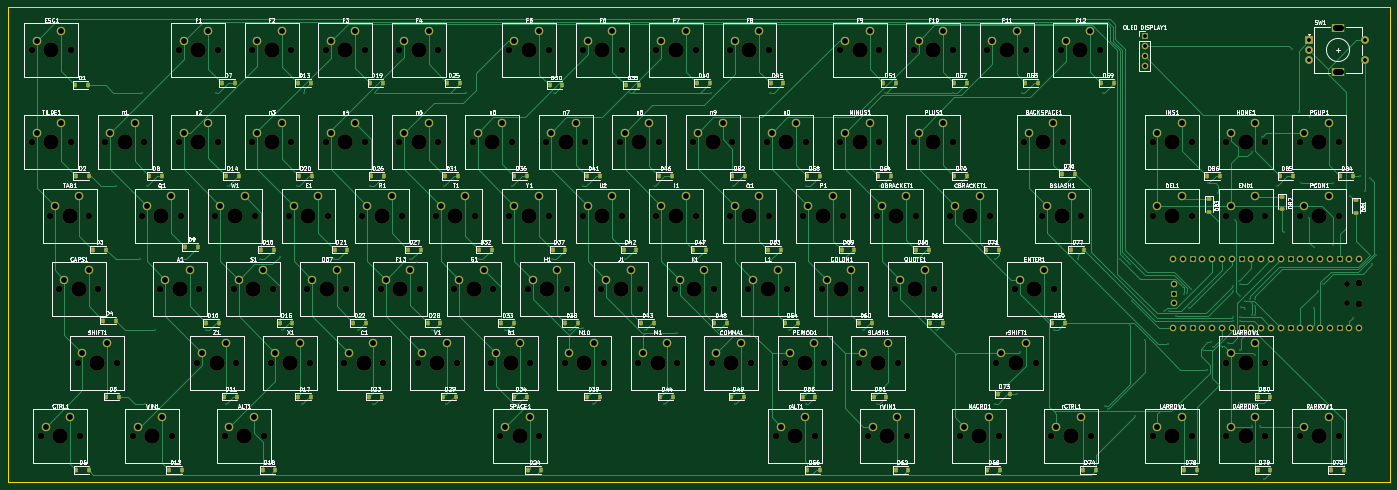
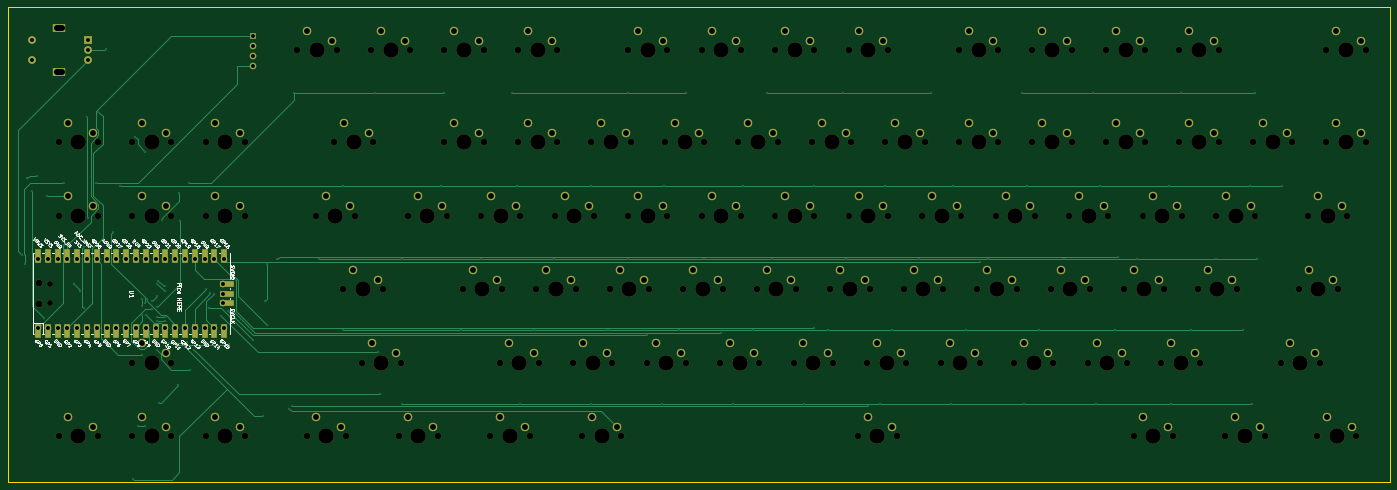
Circuit board: 11 layer files. Board 358.1 x 123.2 mm.
- bottom_copper: keyboard-B_Cu.gbr (34150 bytes)
- bottom_mask: keyboard-B_Mask.gbr (17548 bytes)
- paste: keyboard-B_Paste.gbr (451 bytes)
- bottom_silk: keyboard-B_Silkscreen.gbr (93441 bytes)
- outline: keyboard-Edge_Cuts.gbr (605 bytes)
- top_copper: keyboard-F_Cu.gbr (69572 bytes)
- top_mask: keyboard-F_Mask.gbr (22782 bytes)
- paste: keyboard-F_Paste.gbr (6951 bytes)
- top_silk: keyboard-F_Silkscreen.gbr (313065 bytes)
- drill: keyboard-NPTH.drl (4870 bytes)
- drill: keyboard-PTH.drl (6607 bytes)

=== bottom_copper: keyboard-B_Cu.gbr (34150 bytes, source omitted) ===
=== bottom_mask: keyboard-B_Mask.gbr (17548 bytes, source omitted) ===
=== paste: keyboard-B_Paste.gbr ===
%TF.GenerationSoftware,KiCad,Pcbnew,9.0.6*%
%TF.CreationDate,2025-12-30T21:58:58-08:00*%
%TF.ProjectId,keyboard,6b657962-6f61-4726-942e-6b696361645f,rev?*%
%TF.SameCoordinates,Original*%
%TF.FileFunction,Paste,Bot*%
%TF.FilePolarity,Positive*%
%FSLAX46Y46*%
G04 Gerber Fmt 4.6, Leading zero omitted, Abs format (unit mm)*
G04 Created by KiCad (PCBNEW 9.0.6) date 2025-12-30 21:58:58*
%MOMM*%
%LPD*%
G01*
G04 APERTURE LIST*
G04 APERTURE END LIST*
M02*

=== bottom_silk: keyboard-B_Silkscreen.gbr (93441 bytes, source omitted) ===
=== outline: keyboard-Edge_Cuts.gbr ===
%TF.GenerationSoftware,KiCad,Pcbnew,9.0.6*%
%TF.CreationDate,2025-12-30T21:58:58-08:00*%
%TF.ProjectId,keyboard,6b657962-6f61-4726-942e-6b696361645f,rev?*%
%TF.SameCoordinates,Original*%
%TF.FileFunction,Profile,NP*%
%FSLAX46Y46*%
G04 Gerber Fmt 4.6, Leading zero omitted, Abs format (unit mm)*
G04 Created by KiCad (PCBNEW 9.0.6) date 2025-12-30 21:58:58*
%MOMM*%
%LPD*%
G01*
G04 APERTURE LIST*
%TA.AperFunction,Profile*%
%ADD10C,0.050000*%
%TD*%
G04 APERTURE END LIST*
D10*
X10160000Y-10160000D02*
X368300000Y-10160000D01*
X368300000Y-133350000D01*
X10160000Y-133350000D01*
X10160000Y-10160000D01*
M02*

=== top_copper: keyboard-F_Cu.gbr (69572 bytes, source omitted) ===
=== top_mask: keyboard-F_Mask.gbr (22782 bytes, source omitted) ===
=== paste: keyboard-F_Paste.gbr (6951 bytes, source omitted) ===
=== top_silk: keyboard-F_Silkscreen.gbr (313065 bytes, source omitted) ===
=== drill: keyboard-NPTH.drl ===
M48
; DRILL file {KiCad 9.0.6} date 2025-12-30T21:58:54-0800
; FORMAT={-:-/ absolute / metric / decimal}
; #@! TF.CreationDate,2025-12-30T21:58:54-08:00
; #@! TF.GenerationSoftware,Kicad,Pcbnew,9.0.6
; #@! TF.FileFunction,NonPlated,1,2,NPTH
FMAT,2
METRIC
; #@! TA.AperFunction,NonPlated,NPTH,ComponentDrill
T1C1.500
; #@! TA.AperFunction,NonPlated,NPTH,ComponentDrill
T2C1.700
; #@! TA.AperFunction,NonPlated,NPTH,ComponentDrill
T3C1.800
; #@! TA.AperFunction,NonPlated,NPTH,ComponentDrill
T4C4.000
%
G90
G05
T1
X357.29Y-82.03
X357.29Y-86.88
T2
X16.351Y-21.431
X16.351Y-45.244
X18.732Y-121.444
X21.114Y-64.294
X23.495Y-83.344
X26.511Y-21.431
X26.511Y-45.244
X28.258Y-102.394
X28.892Y-121.444
X31.274Y-64.294
X33.655Y-83.344
X35.401Y-45.244
X38.417Y-102.394
X42.545Y-121.444
X44.926Y-64.294
X45.561Y-45.244
X49.689Y-83.344
X52.705Y-121.444
X54.451Y-21.431
X54.451Y-45.244
X55.086Y-64.294
X59.214Y-102.394
X59.849Y-83.344
X63.976Y-64.294
X64.611Y-21.431
X64.611Y-45.244
X66.358Y-121.444
X68.739Y-83.344
X69.374Y-102.394
X73.501Y-21.431
X73.501Y-45.244
X74.136Y-64.294
X76.517Y-121.444
X78.264Y-102.394
X78.899Y-83.344
X83.026Y-64.294
X83.661Y-21.431
X83.661Y-45.244
X87.789Y-83.344
X88.424Y-102.394
X92.551Y-21.431
X92.551Y-45.244
X93.186Y-64.294
X97.314Y-102.394
X97.949Y-83.344
X102.076Y-64.294
X102.711Y-21.431
X102.711Y-45.244
X106.839Y-83.344
X107.474Y-102.394
X111.601Y-21.431
X111.601Y-45.244
X112.236Y-64.294
X116.364Y-102.394
X116.999Y-83.344
X121.126Y-64.294
X121.761Y-21.431
X121.761Y-45.244
X125.889Y-83.344
X126.524Y-102.394
X130.651Y-45.244
X131.286Y-64.294
X135.414Y-102.394
X136.049Y-83.344
X137.795Y-121.444
X140.176Y-21.431
X140.176Y-64.294
X140.811Y-45.244
X144.939Y-83.344
X145.574Y-102.394
X147.955Y-121.444
X149.701Y-45.244
X150.336Y-21.431
X150.336Y-64.294
X154.464Y-102.394
X155.099Y-83.344
X159.226Y-21.431
X159.226Y-64.294
X159.861Y-45.244
X163.989Y-83.344
X164.624Y-102.394
X168.751Y-45.244
X169.386Y-21.431
X169.386Y-64.294
X173.514Y-102.394
X174.149Y-83.344
X178.276Y-21.431
X178.276Y-64.294
X178.911Y-45.244
X183.039Y-83.344
X183.674Y-102.394
X187.801Y-45.244
X188.436Y-21.431
X188.436Y-64.294
X192.564Y-102.394
X193.199Y-83.344
X197.326Y-21.431
X197.326Y-64.294
X197.961Y-45.244
X202.089Y-83.344
X202.724Y-102.394
X206.851Y-45.244
X207.486Y-21.431
X207.486Y-64.294
X209.232Y-121.444
X211.614Y-102.394
X212.249Y-83.344
X216.376Y-64.294
X217.011Y-45.244
X219.392Y-121.444
X221.139Y-83.344
X221.774Y-102.394
X225.901Y-21.431
X225.901Y-45.244
X226.536Y-64.294
X230.664Y-102.394
X231.299Y-83.344
X233.045Y-121.444
X235.426Y-64.294
X236.061Y-21.431
X236.061Y-45.244
X240.189Y-83.344
X240.824Y-102.394
X243.205Y-121.444
X244.951Y-21.431
X244.951Y-45.244
X245.586Y-64.294
X250.349Y-83.344
X254.476Y-64.294
X255.111Y-21.431
X255.111Y-45.244
X256.858Y-121.444
X264.001Y-21.431
X264.636Y-64.294
X266.382Y-102.394
X267.017Y-121.444
X271.145Y-83.344
X273.526Y-45.244
X274.161Y-21.431
X276.542Y-102.394
X278.289Y-64.294
X280.67Y-121.444
X281.305Y-83.344
X283.051Y-21.431
X283.686Y-45.244
X288.449Y-64.294
X290.83Y-121.444
X293.211Y-21.431
X306.864Y-45.244
X306.864Y-64.294
X306.864Y-121.444
X317.024Y-45.244
X317.024Y-64.294
X317.024Y-121.444
X325.914Y-45.244
X325.914Y-64.294
X325.914Y-102.394
X325.914Y-121.444
X336.074Y-45.244
X336.074Y-64.294
X336.074Y-102.394
X336.074Y-121.444
X344.964Y-45.244
X344.964Y-64.294
X344.964Y-121.444
X355.124Y-45.244
X355.124Y-64.294
X355.124Y-121.444
T3
X360.32Y-81.73
X360.32Y-87.18
T4
X21.431Y-21.431
X21.431Y-45.244
X23.812Y-121.444
X26.194Y-64.294
X28.575Y-83.344
X33.337Y-102.394
X40.481Y-45.244
X47.625Y-121.444
X50.006Y-64.294
X54.769Y-83.344
X59.531Y-21.431
X59.531Y-45.244
X64.294Y-102.394
X69.056Y-64.294
X71.438Y-121.444
X73.819Y-83.344
X78.581Y-21.431
X78.581Y-45.244
X83.344Y-102.394
X88.106Y-64.294
X92.869Y-83.344
X97.631Y-21.431
X97.631Y-45.244
X102.394Y-102.394
X107.156Y-64.294
X111.919Y-83.344
X116.681Y-21.431
X116.681Y-45.244
X121.444Y-102.394
X126.206Y-64.294
X130.969Y-83.344
X135.731Y-45.244
X140.494Y-102.394
X142.875Y-121.444
X145.256Y-21.431
X145.256Y-64.294
X150.019Y-83.344
X154.781Y-45.244
X159.544Y-102.394
X164.306Y-21.431
X164.306Y-64.294
X169.069Y-83.344
X173.831Y-45.244
X178.594Y-102.394
X183.356Y-21.431
X183.356Y-64.294
X188.119Y-83.344
X192.881Y-45.244
X197.644Y-102.394
X202.406Y-21.431
X202.406Y-64.294
X207.169Y-83.344
X211.931Y-45.244
X214.312Y-121.444
X216.694Y-102.394
X221.456Y-64.294
X226.219Y-83.344
X230.981Y-21.431
X230.981Y-45.244
X235.744Y-102.394
X238.125Y-121.444
X240.506Y-64.294
X245.269Y-83.344
X250.031Y-21.431
X250.031Y-45.244
X259.556Y-64.294
X261.938Y-121.444
X269.081Y-21.431
X271.462Y-102.394
X276.225Y-83.344
X278.606Y-45.244
X283.369Y-64.294
X285.75Y-121.444
X288.131Y-21.431
X311.944Y-45.244
X311.944Y-64.294
X311.944Y-121.444
X330.994Y-45.244
X330.994Y-64.294
X330.994Y-102.394
X330.994Y-121.444
X350.044Y-45.244
X350.044Y-64.294
X350.044Y-121.444
M30

=== drill: keyboard-PTH.drl (6607 bytes, source omitted) ===
